Run: headless pygame with SDL's dummy video driver; simulated clock (each Clock.tick advances the game by its frame time, no real sleeping); random seed 0; keys injected as events and as key.get_pressed() state; mouse plan: one left click at the window centre at the start of phase 2, then a move to the lower-right quarter at the start of phase 3.
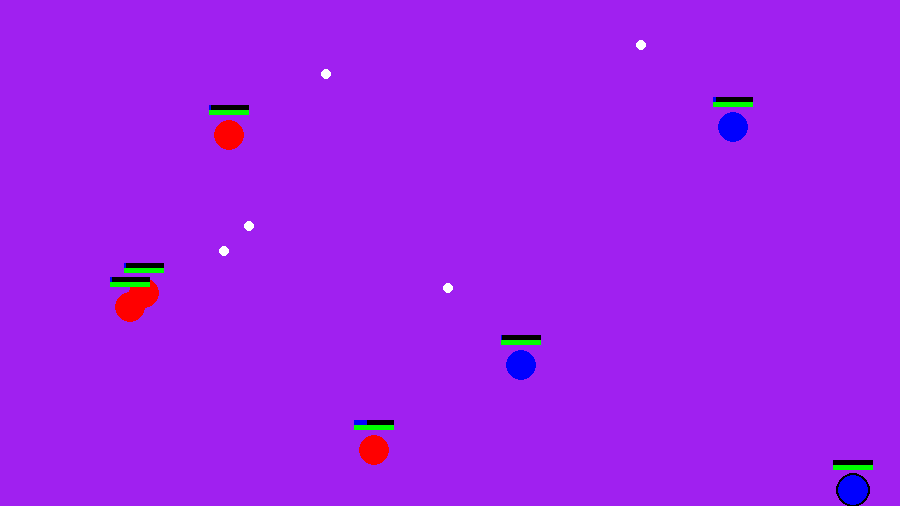
Frame 1 of 4 · flips 1–60 · no input
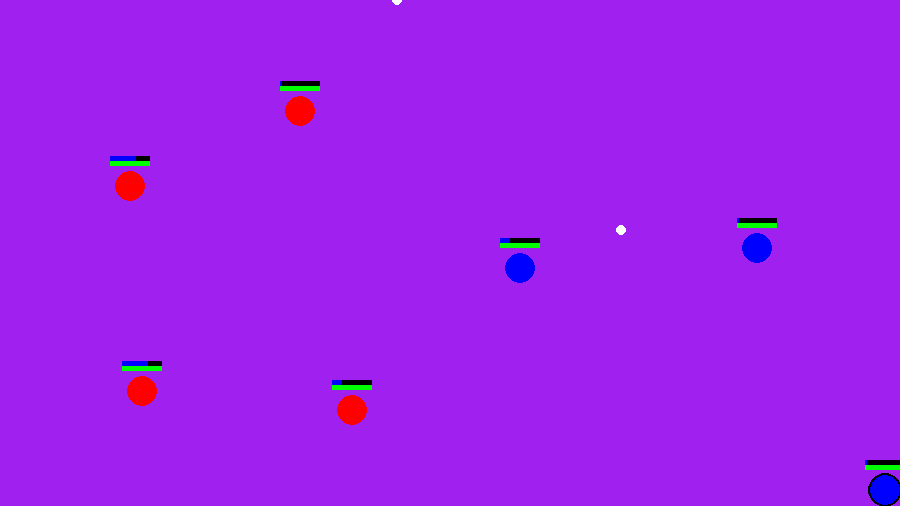
Frame 2 of 4 · flips 61–180 · clicked the window centre · tapped SPACE, RETURN · held RIGHT (→), D
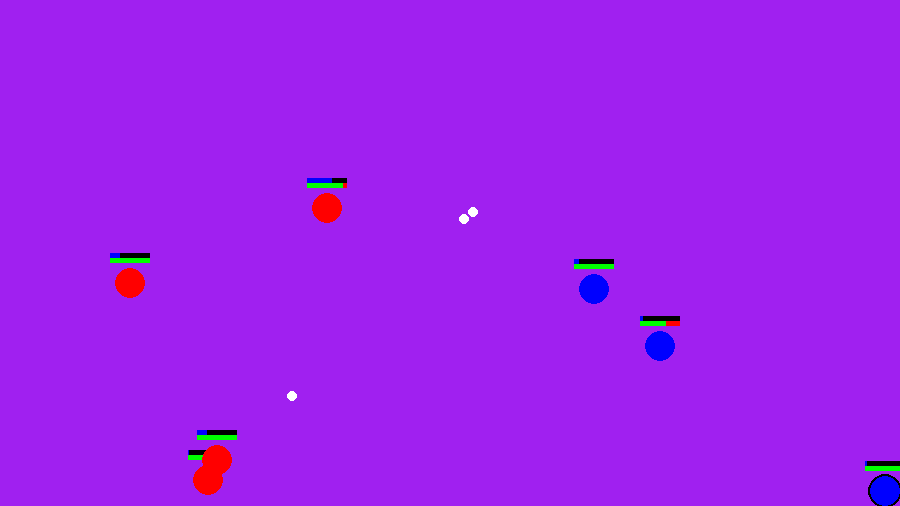
Frame 3 of 4 · flips 181–300 · moved the mouse to the lower-right quarter · held DOWN (↓), S
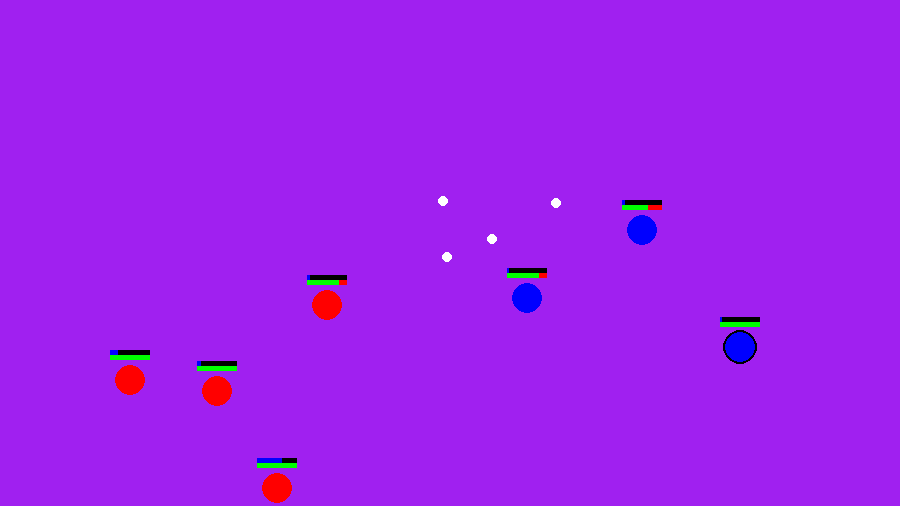
Frame 4 of 4 · flips 301–420 · held LEFT (←), A, UP (↑), W

The pygame program that drew these frames:

# Example file showing a circle moving on screen
import pygame
import random
import math
import random


# pygame setup
pygame.init()
screen = pygame.display.set_mode((900, 506))
clock = pygame.time.Clock()
running = True
dt = 0

class Object:
    vel = 100
    x_min = 0
    x_max = screen.get_width()
    y_min = 0
    y_max = screen.get_height()

    def __init__(self, color = 'yellow', size = 15):
        self.color = color
        self.size = size;
        if (color == 'red'):
            self.pos = self.random_left()
            self.x_max = screen.get_width() / 2
        elif (color == 'blue'):
            self.pos = self.random_right()
            self.x_min = screen.get_width() / 2
        else:
            self.pos = self.random_position()

    def draw(self):
        pygame.draw.circle(screen, self.color, self.pos, self.size)

    def move(self, x, y, dt):
        self.pos.x += x * self.vel * dt
        self.pos.y += y * self.vel * dt
        return self.adjust_pos()

    def random_position(self):
        return pygame.Vector2(self.random_x(), self.random_y())

    def random_left(self):
        return pygame.Vector2(self.random_x('left'), self.random_y())

    def random_right(self):
        return pygame.Vector2(self.random_x('right'), self.random_y())

    def random_x(self, place):
        if (place == 'left'):
            return random.uniform(0 + (self.size / 2), (screen.get_width() / 2) - (self.size / 2))
        elif (place == 'right'):
            return random.uniform((screen.get_width() / 2) + (self.size / 2), screen.get_width() - (self.size / 2))
        else:
            return random.uniform(0 + (self.size / 2), screen.get_width() - (self.size / 2))

    def random_y(self):
        return random.uniform(0 + (self.size / 2), screen.get_height() - (self.size / 2))

    def adjust_pos(self):
        adjusted = False
        if self.pos.x < self.x_min + self.size:
            self.pos.x = self.x_min + self.size
            adjusted = True
        if self.pos.x > self.x_max - self.size:
            self.pos.x = self.x_max - self.size
            adjusted = True
        if self.pos.y < self.y_min + self.size:
            self.pos.y = self.y_min + self.size
            adjusted = True
        if self.pos.y > self.y_max - self.size:
            self.pos.y = self.y_max - self.size
            adjusted = True
        return adjusted

class healthBar():
    width = 40
    height = 5

    def draw(self, pos, yOffset, percent):
        pygame.draw.rect(screen, 'red', pygame.Rect(pos.x - (self.width / 2), pos.y - (yOffset + 10), self.width, self.height))
        pygame.draw.rect(screen, 'green', pygame.Rect(pos.x - (self.width / 2), pos.y - (yOffset + 10), self.width * (percent / 100), self.height))

class powerBar():
    width = 40
    height = 5

    def draw(self, pos, yOffset, percent):
        pygame.draw.rect(screen, 'black', pygame.Rect(pos.x - (self.width / 2), pos.y - (yOffset + self.height + 10), self.width, self.height))
        pygame.draw.rect(screen, 'blue', pygame.Rect(pos.x - (self.width / 2), pos.y - (yOffset + self.height + 10), self.width * (percent / 100), self.height))


redSnowballs = []
blueSnowballs = []


def isHit(obj1, obj2):
    dist = math.hypot(obj1.pos.x - obj2.pos.x, obj1.pos.y - obj2.pos.y)
    return dist <= (obj1.size) + (obj2.size)

class Snowball(Object):
    damage = 10
    gravity = 1
    speed_hor = 7
    speed_ver = 7
    isDead = False
    isEnemy = 'enemy'
    plot = []
    size = 5
    color = 'white'

    def __init__(self, x, y, vel, dieY = False, isRed = False):
        self.pos = pygame.Vector2(x, y)
        self.start_pos = pygame.Vector2(x + 1, y)
        self.speed_hor = self.speed_hor + vel
        self.speed_ver = self.speed_hor + (vel / 2)
        self.isRed = isRed
        if dieY == False:
            self.dieY = self.start_pos.y
        else:
            self.dieY = dieY

    def draw(self):
        pygame.draw.circle(screen, self.color, self.pos, self.size)

    def move(self):
        if (self.isRed):
            self.pos.x += self.speed_hor
        else:
            self.pos.x -= self.speed_hor
        self.pos.y -= self.speed_ver
        self.speed_ver -= self.gravity
        self.plot.append(pygame.Vector2(self.pos.x, self.pos.y))
        if (self.speed_ver > 14):
            self.damage += 5;
        elif (self.speed_ver > 15):
            self.damage += 20;
        if (self.pos.y > self.dieY):
            self.isDead = True
            return False
        else:
            return True

    def drawPlot(self):
        self.plot = []
        while (self.move()):
            pass
        for pos in self.plot:
            pygame.draw.circle(screen, 'grey', pos, self.size)



class Person(Object):
    vel = 75
    health = 100
    charge = 0
    healthBar = healthBar()
    powerBar = powerBar()
    isDead = False
    isCharging = False
    check_count = 0
    initial_max_check = 80
    max_check = initial_max_check

    def __init__(self, color = 'red', size = 15):
        super().__init__(color, size)
        self.x_left = bool(random.getrandbits(1))
        self.y_up = bool(random.getrandbits(1))
        self.x_moving = bool(random.getrandbits(1))
        self.y_moving = bool(random.getrandbits(1))

    def draw(self):
        super().draw()
        self.healthBar.draw(self.pos, self.size, self.health)
        self.powerBar.draw(self.pos, self.size, self.charge)
        if (self.color == 'blue' and self.isCharging):
            snowball = self.makeSnowball()
            snowball.drawPlot()

    def hit(self, damage):
        self.health -= damage
        if (self.health <= 0):
            self.isDead = True

    def throw(self):
        if (self.color == 'red'):
            redSnowballs.append(self.makeSnowball())
        else:
            blueSnowballs.append(self.makeSnowball())
        self.charge = 1

    def makeSnowball(self):
        x = self.pos.x
        y = self.pos.y - (self.size / 2)
        charge = self.charge / 10
        yDie = self.pos.y + (self.size / 2)
        isRed = self.color == 'red'
        if (not isRed):
            x += self.size
        return Snowball(x, y, charge, yDie, isRed)

    def chargeThrow(self, chargeAmount):
        self.charge += chargeAmount
        if self.charge > 100:
            self.charge = 100

    def moveUp(self, dt):
        return self.move(0, -1, dt)

    def moveDown(self, dt):
        return self.move(0, 1, dt)

    def moveLeft(self, dt):
        return self.move(-1, 0, dt)

    def moveRight(self, dt):
        return self.move(1, 0, dt)

    def auto(self, dt):
        self.check_count += 1
        if (self.check_count > self.max_check):
            self.check_count = 0
            self.x_moving = bool(random.getrandbits(1))
            self.y_moving = bool(random.getrandbits(1))
            self.x_left = bool(random.getrandbits(1))
            self.y_up = bool(random.getrandbits(1))
        if (self.x_moving):
            if self.x_left:
                if self.moveLeft(dt):
                    self.x_left = not self.x_left
            else:
                if self.moveRight(dt):
                    self.x_left = not self.x_left
        if (self.y_moving):
            if (self.y_up):
                if self.moveUp(dt):
                    self.y_up = not self.y_up
            else:
                if self.moveDown(dt):
                    self.y_up = not self.y_up
        if (self.x_moving or self.y_moving):
            self.max_check = self.initial_max_check
        else:
            self.max_check = 40
        if (bool(random.getrandbits(1))):
            self.chargeThrow(1)
        if (self.check_count % 50 == 0 and random.getrandbits(1)):
            self.throw()



redTeam = [Person('red'), Person('red'), Person('red'), Person('red')]
blueTeam = [Person('blue'), Person('blue'), Person('blue')]
playerIndex = 0;

while running:

    dude = blueTeam[playerIndex]

    # poll for events
    # pygame.QUIT event means the user clicked X to close your window
    for event in pygame.event.get():
        if event.type == pygame.QUIT:
            running = False

        if event.type == pygame.KEYUP:
            if (event.key == pygame.K_LCTRL):
                playerIndex += 1
                if (playerIndex >= len(blueTeam)):
                    playerIndex = 0

        if event.type == pygame.MOUSEBUTTONUP or (event.type == pygame.KEYUP and event.key == pygame.K_SPACE):
            mouse_pos = pygame.mouse.get_pos()
            curr_guy = blueTeam[playerIndex]
            dude = blueTeam[playerIndex]
            dude.throw()

    m_left, _, _ = pygame.mouse.get_pressed()
    keys = pygame.key.get_pressed()

    if m_left or keys[pygame.K_SPACE]:
        dude.isCharging = True
        dude.chargeThrow(1)
    else:
        dude.isCharging = False

    for ball in blueSnowballs:
        ball.move()

    for ball in redSnowballs:
        ball.move()

    for person in redTeam:
        person.auto(dt)

    for index, person in enumerate(blueTeam):
        if (index != playerIndex):
            person.auto(dt)

    for ball in redSnowballs:
        for person in blueTeam:
            if (isHit(person, ball)):
                person.hit(ball.damage)
                ball.isDead = True

    for ball in blueSnowballs:
        for person in redTeam:
            if (isHit(person, ball)):
                person.hit(ball.damage)
                ball.isDead = True

    redSnowballs = list(filter(lambda x: not x.isDead, redSnowballs))
    blueSnowballs = list(filter(lambda x: not x.isDead, blueSnowballs))
    redTeam = list(filter(lambda x: not x.isDead, redTeam))
    blueTeam = list(filter(lambda x: not x.isDead, blueTeam))

    keys = pygame.key.get_pressed()
    dude = blueTeam[playerIndex]
    if keys[pygame.K_w] or keys[pygame.K_UP]:
        dude.moveUp(dt)
    if keys[pygame.K_s] or keys[pygame.K_DOWN]:
        dude.moveDown(dt)
    if keys[pygame.K_a] or keys[pygame.K_LEFT]:
        dude.moveLeft(dt)
    if keys[pygame.K_d] or keys[pygame.K_RIGHT]:
        dude.moveRight(dt)

    screen.fill("purple")

    for ball in blueSnowballs:
        ball.draw()

    for ball in redSnowballs:
        ball.draw()

    for person in redTeam:
        person.draw()

    for index, person in enumerate(blueTeam):
        if (index == playerIndex):
            pygame.draw.circle(screen, 'black', person.pos, person.size + 2)
        person.draw()


    # flip() the display to put your work on screen
    pygame.display.flip()

    # limits FPS to 60
    # dt is delta time in seconds since last frame, used for framerate-
    # independent physics.
    dt = clock.tick(60) / 1000

pygame.quit()
